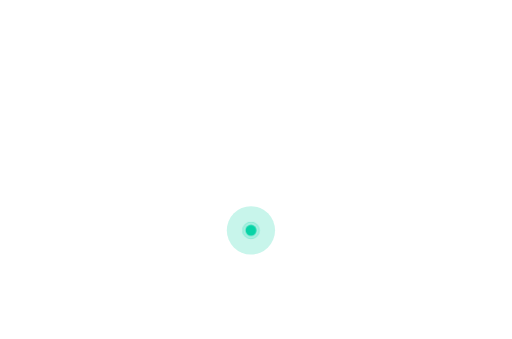
t = 0.00 s
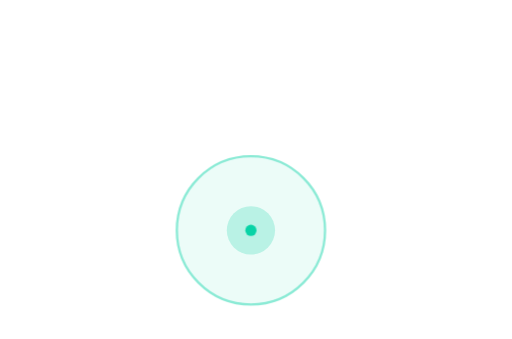
t = 0.67 s
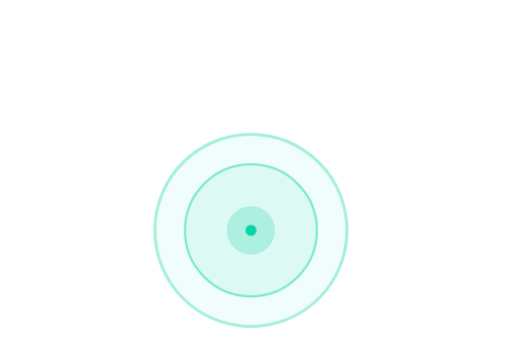
t = 1.33 s
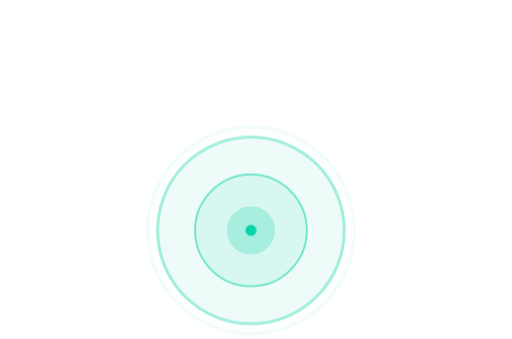
t = 2.00 s
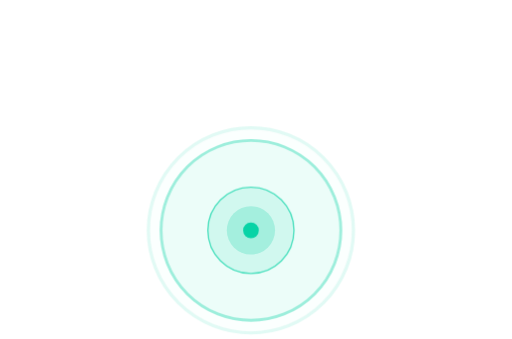
t = 2.67 s
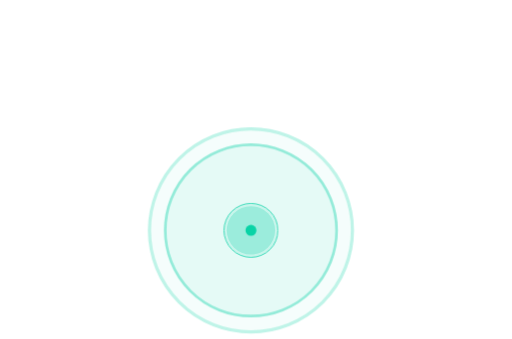
t = 3.33 s

The animated SVG that drew these frames (rendered in a browser with its animation timeline set to each time). Animation: 2 CSS @keyframes rules; one cycle of 4.00 s, repeats indefinitely.

<svg xmlns="http://www.w3.org/2000/svg" viewBox="10.0 173.6 466.6 308.9"><g fill="#fff"><circle cx="51.48" cy="177.60" r="1.31"/><circle cx="32.76" cy="186.96" r="1.31"/><circle cx="42.12" cy="186.96" r="1.31"/><circle cx="51.48" cy="186.96" r="1.31"/><circle cx="60.84" cy="186.96" r="1.31"/><circle cx="70.20" cy="186.96" r="1.31"/><circle cx="79.56" cy="186.96" r="1.31"/><circle cx="88.92" cy="186.96" r="1.31"/><circle cx="32.76" cy="196.32" r="1.31"/><circle cx="42.12" cy="196.32" r="1.31"/><circle cx="51.48" cy="196.32" r="1.31"/><circle cx="60.84" cy="196.32" r="1.31"/><circle cx="70.20" cy="196.32" r="1.31"/><circle cx="79.56" cy="196.32" r="1.31"/><circle cx="88.92" cy="196.32" r="1.31"/><circle cx="98.28" cy="196.32" r="1.31"/><circle cx="107.64" cy="196.32" r="1.31"/><circle cx="117.00" cy="196.32" r="1.31"/><circle cx="126.36" cy="196.32" r="1.31"/><circle cx="135.72" cy="196.32" r="1.31"/><circle cx="145.08" cy="196.32" r="1.31"/><circle cx="453.96" cy="196.32" r="1.31"/><circle cx="32.76" cy="205.68" r="1.31"/><circle cx="42.12" cy="205.68" r="1.31"/><circle cx="51.48" cy="205.68" r="1.31"/><circle cx="60.84" cy="205.68" r="1.31"/><circle cx="70.20" cy="205.68" r="1.31"/><circle cx="79.56" cy="205.68" r="1.31"/><circle cx="88.92" cy="205.68" r="1.31"/><circle cx="98.28" cy="205.68" r="1.31"/><circle cx="107.64" cy="205.68" r="1.31"/><circle cx="117.00" cy="205.68" r="1.31"/><circle cx="126.36" cy="205.68" r="1.31"/><circle cx="135.72" cy="205.68" r="1.31"/><circle cx="145.08" cy="205.68" r="1.31"/><circle cx="154.44" cy="205.68" r="1.31"/><circle cx="163.80" cy="205.68" r="1.31"/><circle cx="173.16" cy="205.68" r="1.31"/><circle cx="182.52" cy="205.68" r="1.31"/><circle cx="191.88" cy="205.68" r="1.31"/><circle cx="201.24" cy="205.68" r="1.31"/><circle cx="210.60" cy="205.68" r="1.31"/><circle cx="219.96" cy="205.68" r="1.31"/><circle cx="229.32" cy="205.68" r="1.31"/><circle cx="238.68" cy="205.68" r="1.31"/><circle cx="248.04" cy="205.68" r="1.31"/><circle cx="453.96" cy="205.68" r="1.31"/><circle cx="463.32" cy="205.68" r="1.31"/><circle cx="32.76" cy="215.04" r="1.31"/><circle cx="42.12" cy="215.04" r="1.31"/><circle cx="51.48" cy="215.04" r="1.31"/><circle cx="60.84" cy="215.04" r="1.31"/><circle cx="70.20" cy="215.04" r="1.31"/><circle cx="79.56" cy="215.04" r="1.31"/><circle cx="88.92" cy="215.04" r="1.31"/><circle cx="98.28" cy="215.04" r="1.31"/><circle cx="107.64" cy="215.04" r="1.31"/><circle cx="117.00" cy="215.04" r="1.31"/><circle cx="126.36" cy="215.04" r="1.31"/><circle cx="135.72" cy="215.04" r="1.31"/><circle cx="145.08" cy="215.04" r="1.31"/><circle cx="154.44" cy="215.04" r="1.31"/><circle cx="163.80" cy="215.04" r="1.31"/><circle cx="173.16" cy="215.04" r="1.31"/><circle cx="182.52" cy="215.04" r="1.31"/><circle cx="191.88" cy="215.04" r="1.31"/><circle cx="201.24" cy="215.04" r="1.31"/><circle cx="210.60" cy="215.04" r="1.31"/><circle cx="219.96" cy="215.04" r="1.31"/><circle cx="229.32" cy="215.04" r="1.31"/><circle cx="238.68" cy="215.04" r="1.31"/><circle cx="248.04" cy="215.04" r="1.31"/><circle cx="257.40" cy="215.04" r="1.31"/><circle cx="266.76" cy="215.04" r="1.31"/><circle cx="276.12" cy="215.04" r="1.31"/><circle cx="285.48" cy="215.04" r="1.31"/><circle cx="444.60" cy="215.04" r="1.31"/><circle cx="453.96" cy="215.04" r="1.31"/><circle cx="463.32" cy="215.04" r="1.31"/><circle cx="472.68" cy="215.04" r="1.31"/><circle cx="23.40" cy="224.40" r="1.31"/><circle cx="32.76" cy="224.40" r="1.31"/><circle cx="42.12" cy="224.40" r="1.31"/><circle cx="51.48" cy="224.40" r="1.31"/><circle cx="60.84" cy="224.40" r="1.31"/><circle cx="70.20" cy="224.40" r="1.31"/><circle cx="79.56" cy="224.40" r="1.31"/><circle cx="88.92" cy="224.40" r="1.31"/><circle cx="98.28" cy="224.40" r="1.31"/><circle cx="107.64" cy="224.40" r="1.31"/><circle cx="117.00" cy="224.40" r="1.31"/><circle cx="126.36" cy="224.40" r="1.31"/><circle cx="135.72" cy="224.40" r="1.31"/><circle cx="145.08" cy="224.40" r="1.31"/><circle cx="154.44" cy="224.40" r="1.31"/><circle cx="163.80" cy="224.40" r="1.31"/><circle cx="173.16" cy="224.40" r="1.31"/><circle cx="182.52" cy="224.40" r="1.31"/><circle cx="191.88" cy="224.40" r="1.31"/><circle cx="201.24" cy="224.40" r="1.31"/><circle cx="210.60" cy="224.40" r="1.31"/><circle cx="219.96" cy="224.40" r="1.31"/><circle cx="229.32" cy="224.40" r="1.31"/><circle cx="238.68" cy="224.40" r="1.31"/><circle cx="248.04" cy="224.40" r="1.31"/><circle cx="257.40" cy="224.40" r="1.31"/><circle cx="266.76" cy="224.40" r="1.31"/><circle cx="276.12" cy="224.40" r="1.31"/><circle cx="435.24" cy="224.40" r="1.31"/><circle cx="444.60" cy="224.40" r="1.31"/><circle cx="453.96" cy="224.40" r="1.31"/><circle cx="463.32" cy="224.40" r="1.31"/><circle cx="23.40" cy="233.76" r="1.31"/><circle cx="32.76" cy="233.76" r="1.31"/><circle cx="42.12" cy="233.76" r="1.31"/><circle cx="51.48" cy="233.76" r="1.31"/><circle cx="60.84" cy="233.76" r="1.31"/><circle cx="70.20" cy="233.76" r="1.31"/><circle cx="79.56" cy="233.76" r="1.31"/><circle cx="88.92" cy="233.76" r="1.31"/><circle cx="98.28" cy="233.76" r="1.31"/><circle cx="107.64" cy="233.76" r="1.31"/><circle cx="117.00" cy="233.76" r="1.31"/><circle cx="126.36" cy="233.76" r="1.31"/><circle cx="135.72" cy="233.76" r="1.31"/><circle cx="145.08" cy="233.76" r="1.31"/><circle cx="154.44" cy="233.76" r="1.31"/><circle cx="163.80" cy="233.76" r="1.31"/><circle cx="173.16" cy="233.76" r="1.31"/><circle cx="182.52" cy="233.76" r="1.31"/><circle cx="191.88" cy="233.76" r="1.31"/><circle cx="201.24" cy="233.76" r="1.31"/><circle cx="210.60" cy="233.76" r="1.31"/><circle cx="219.96" cy="233.76" r="1.31"/><circle cx="229.32" cy="233.76" r="1.31"/><circle cx="238.68" cy="233.76" r="1.31"/><circle cx="248.04" cy="233.76" r="1.31"/><circle cx="257.40" cy="233.76" r="1.31"/><circle cx="266.76" cy="233.76" r="1.31"/><circle cx="276.12" cy="233.76" r="1.31"/><circle cx="285.48" cy="233.76" r="1.31"/><circle cx="294.84" cy="233.76" r="1.31"/><circle cx="304.20" cy="233.76" r="1.31"/><circle cx="313.56" cy="233.76" r="1.31"/><circle cx="416.52" cy="233.76" r="1.31"/><circle cx="425.88" cy="233.76" r="1.31"/><circle cx="435.24" cy="233.76" r="1.31"/><circle cx="444.60" cy="233.76" r="1.31"/><circle cx="453.96" cy="233.76" r="1.31"/><circle cx="14.04" cy="243.12" r="1.31"/><circle cx="23.40" cy="243.12" r="1.31"/><circle cx="32.76" cy="243.12" r="1.31"/><circle cx="42.12" cy="243.12" r="1.31"/><circle cx="51.48" cy="243.12" r="1.31"/><circle cx="60.84" cy="243.12" r="1.31"/><circle cx="70.20" cy="243.12" r="1.31"/><circle cx="79.56" cy="243.12" r="1.31"/><circle cx="88.92" cy="243.12" r="1.31"/><circle cx="98.28" cy="243.12" r="1.31"/><circle cx="107.64" cy="243.12" r="1.31"/><circle cx="117.00" cy="243.12" r="1.31"/><circle cx="126.36" cy="243.12" r="1.31"/><circle cx="135.72" cy="243.12" r="1.31"/><circle cx="145.08" cy="243.12" r="1.31"/><circle cx="154.44" cy="243.12" r="1.31"/><circle cx="163.80" cy="243.12" r="1.31"/><circle cx="173.16" cy="243.12" r="1.31"/><circle cx="182.52" cy="243.12" r="1.31"/><circle cx="191.88" cy="243.12" r="1.31"/><circle cx="201.24" cy="243.12" r="1.31"/><circle cx="210.60" cy="243.12" r="1.31"/><circle cx="219.96" cy="243.12" r="1.31"/><circle cx="229.32" cy="243.12" r="1.31"/><circle cx="238.68" cy="243.12" r="1.31"/><circle cx="248.04" cy="243.12" r="1.31"/><circle cx="257.40" cy="243.12" r="1.31"/><circle cx="266.76" cy="243.12" r="1.31"/><circle cx="276.12" cy="243.12" r="1.31"/><circle cx="285.48" cy="243.12" r="1.31"/><circle cx="294.84" cy="243.12" r="1.31"/><circle cx="304.20" cy="243.12" r="1.31"/><circle cx="332.28" cy="243.12" r="1.31"/><circle cx="341.64" cy="243.12" r="1.31"/><circle cx="407.16" cy="243.12" r="1.31"/><circle cx="416.52" cy="243.12" r="1.31"/><circle cx="425.88" cy="243.12" r="1.31"/><circle cx="435.24" cy="243.12" r="1.31"/><circle cx="444.60" cy="243.12" r="1.31"/><circle cx="14.04" cy="252.48" r="1.31"/><circle cx="23.40" cy="252.48" r="1.31"/><circle cx="32.76" cy="252.48" r="1.31"/><circle cx="42.12" cy="252.48" r="1.31"/><circle cx="51.48" cy="252.48" r="1.31"/><circle cx="60.84" cy="252.48" r="1.31"/><circle cx="70.20" cy="252.48" r="1.31"/><circle cx="79.56" cy="252.48" r="1.31"/><circle cx="88.92" cy="252.48" r="1.31"/><circle cx="98.28" cy="252.48" r="1.31"/><circle cx="107.64" cy="252.48" r="1.31"/><circle cx="117.00" cy="252.48" r="1.31"/><circle cx="126.36" cy="252.48" r="1.31"/><circle cx="135.72" cy="252.48" r="1.31"/><circle cx="145.08" cy="252.48" r="1.31"/><circle cx="154.44" cy="252.48" r="1.31"/><circle cx="163.80" cy="252.48" r="1.31"/><circle cx="173.16" cy="252.48" r="1.31"/><circle cx="182.52" cy="252.48" r="1.31"/><circle cx="191.88" cy="252.48" r="1.31"/><circle cx="201.24" cy="252.48" r="1.31"/><circle cx="210.60" cy="252.48" r="1.31"/><circle cx="219.96" cy="252.48" r="1.31"/><circle cx="229.32" cy="252.48" r="1.31"/><circle cx="238.68" cy="252.48" r="1.31"/><circle cx="248.04" cy="252.48" r="1.31"/><circle cx="257.40" cy="252.48" r="1.31"/><circle cx="266.76" cy="252.48" r="1.31"/><circle cx="276.12" cy="252.48" r="1.31"/><circle cx="285.48" cy="252.48" r="1.31"/><circle cx="294.84" cy="252.48" r="1.31"/><circle cx="304.20" cy="252.48" r="1.31"/><circle cx="332.28" cy="252.48" r="1.31"/><circle cx="341.64" cy="252.48" r="1.31"/><circle cx="351.00" cy="252.48" r="1.31"/><circle cx="407.16" cy="252.48" r="1.31"/><circle cx="416.52" cy="252.48" r="1.31"/><circle cx="425.88" cy="252.48" r="1.31"/><circle cx="435.24" cy="252.48" r="1.31"/><circle cx="444.60" cy="252.48" r="1.31"/><circle cx="14.04" cy="261.84" r="1.31"/><circle cx="23.40" cy="261.84" r="1.31"/><circle cx="32.76" cy="261.84" r="1.31"/><circle cx="42.12" cy="261.84" r="1.31"/><circle cx="51.48" cy="261.84" r="1.31"/><circle cx="60.84" cy="261.84" r="1.31"/><circle cx="70.20" cy="261.84" r="1.31"/><circle cx="79.56" cy="261.84" r="1.31"/><circle cx="88.92" cy="261.84" r="1.31"/><circle cx="98.28" cy="261.84" r="1.31"/><circle cx="107.64" cy="261.84" r="1.31"/><circle cx="117.00" cy="261.84" r="1.31"/><circle cx="126.36" cy="261.84" r="1.31"/><circle cx="135.72" cy="261.84" r="1.31"/><circle cx="145.08" cy="261.84" r="1.31"/><circle cx="154.44" cy="261.84" r="1.31"/><circle cx="163.80" cy="261.84" r="1.31"/><circle cx="173.16" cy="261.84" r="1.31"/><circle cx="182.52" cy="261.84" r="1.31"/><circle cx="191.88" cy="261.84" r="1.31"/><circle cx="201.24" cy="261.84" r="1.31"/><circle cx="210.60" cy="261.84" r="1.31"/><circle cx="219.96" cy="261.84" r="1.31"/><circle cx="229.32" cy="261.84" r="1.31"/><circle cx="238.68" cy="261.84" r="1.31"/><circle cx="248.04" cy="261.84" r="1.31"/><circle cx="257.40" cy="261.84" r="1.31"/><circle cx="266.76" cy="261.84" r="1.31"/><circle cx="276.12" cy="261.84" r="1.31"/><circle cx="285.48" cy="261.84" r="1.31"/><circle cx="294.84" cy="261.84" r="1.31"/><circle cx="304.20" cy="261.84" r="1.31"/><circle cx="332.28" cy="261.84" r="1.31"/><circle cx="341.64" cy="261.84" r="1.31"/><circle cx="351.00" cy="261.84" r="1.31"/><circle cx="388.44" cy="261.84" r="1.31"/><circle cx="397.80" cy="261.84" r="1.31"/><circle cx="407.16" cy="261.84" r="1.31"/><circle cx="416.52" cy="261.84" r="1.31"/><circle cx="425.88" cy="261.84" r="1.31"/><circle cx="435.24" cy="261.84" r="1.31"/><circle cx="444.60" cy="261.84" r="1.31"/><circle cx="14.04" cy="271.20" r="1.31"/><circle cx="23.40" cy="271.20" r="1.31"/><circle cx="32.76" cy="271.20" r="1.31"/><circle cx="42.12" cy="271.20" r="1.31"/><circle cx="51.48" cy="271.20" r="1.31"/><circle cx="60.84" cy="271.20" r="1.31"/><circle cx="70.20" cy="271.20" r="1.31"/><circle cx="79.56" cy="271.20" r="1.31"/><circle cx="88.92" cy="271.20" r="1.31"/><circle cx="98.28" cy="271.20" r="1.31"/><circle cx="107.64" cy="271.20" r="1.31"/><circle cx="117.00" cy="271.20" r="1.31"/><circle cx="126.36" cy="271.20" r="1.31"/><circle cx="135.72" cy="271.20" r="1.31"/><circle cx="145.08" cy="271.20" r="1.31"/><circle cx="154.44" cy="271.20" r="1.31"/><circle cx="163.80" cy="271.20" r="1.31"/><circle cx="173.16" cy="271.20" r="1.31"/><circle cx="182.52" cy="271.20" r="1.31"/><circle cx="191.88" cy="271.20" r="1.31"/><circle cx="201.24" cy="271.20" r="1.31"/><circle cx="210.60" cy="271.20" r="1.31"/><circle cx="219.96" cy="271.20" r="1.31"/><circle cx="229.32" cy="271.20" r="1.31"/><circle cx="238.68" cy="271.20" r="1.31"/><circle cx="248.04" cy="271.20" r="1.31"/><circle cx="257.40" cy="271.20" r="1.31"/><circle cx="266.76" cy="271.20" r="1.31"/><circle cx="276.12" cy="271.20" r="1.31"/><circle cx="285.48" cy="271.20" r="1.31"/><circle cx="294.84" cy="271.20" r="1.31"/><circle cx="304.20" cy="271.20" r="1.31"/><circle cx="332.28" cy="271.20" r="1.31"/><circle cx="341.64" cy="271.20" r="1.31"/><circle cx="351.00" cy="271.20" r="1.31"/><circle cx="379.08" cy="271.20" r="1.31"/><circle cx="388.44" cy="271.20" r="1.31"/><circle cx="397.80" cy="271.20" r="1.31"/><circle cx="407.16" cy="271.20" r="1.31"/><circle cx="416.52" cy="271.20" r="1.31"/><circle cx="425.88" cy="271.20" r="1.31"/><circle cx="14.04" cy="280.56" r="1.31"/><circle cx="23.40" cy="280.56" r="1.31"/><circle cx="32.76" cy="280.56" r="1.31"/><circle cx="42.12" cy="280.56" r="1.31"/><circle cx="51.48" cy="280.56" r="1.31"/><circle cx="60.84" cy="280.56" r="1.31"/><circle cx="70.20" cy="280.56" r="1.31"/><circle cx="79.56" cy="280.56" r="1.31"/><circle cx="88.92" cy="280.56" r="1.31"/><circle cx="98.28" cy="280.56" r="1.31"/><circle cx="107.64" cy="280.56" r="1.31"/><circle cx="117.00" cy="280.56" r="1.31"/><circle cx="126.36" cy="280.56" r="1.31"/><circle cx="135.72" cy="280.56" r="1.31"/><circle cx="145.08" cy="280.56" r="1.31"/><circle cx="154.44" cy="280.56" r="1.31"/><circle cx="163.80" cy="280.56" r="1.31"/><circle cx="173.16" cy="280.56" r="1.31"/><circle cx="182.52" cy="280.56" r="1.31"/><circle cx="191.88" cy="280.56" r="1.31"/><circle cx="201.24" cy="280.56" r="1.31"/><circle cx="210.60" cy="280.56" r="1.31"/><circle cx="219.96" cy="280.56" r="1.31"/><circle cx="229.32" cy="280.56" r="1.31"/><circle cx="238.68" cy="280.56" r="1.31"/><circle cx="248.04" cy="280.56" r="1.31"/><circle cx="257.40" cy="280.56" r="1.31"/><circle cx="266.76" cy="280.56" r="1.31"/><circle cx="276.12" cy="280.56" r="1.31"/><circle cx="285.48" cy="280.56" r="1.31"/><circle cx="294.84" cy="280.56" r="1.31"/><circle cx="304.20" cy="280.56" r="1.31"/><circle cx="313.56" cy="280.56" r="1.31"/><circle cx="322.92" cy="280.56" r="1.31"/><circle cx="332.28" cy="280.56" r="1.31"/><circle cx="341.64" cy="280.56" r="1.31"/><circle cx="351.00" cy="280.56" r="1.31"/><circle cx="360.36" cy="280.56" r="1.31"/><circle cx="369.72" cy="280.56" r="1.31"/><circle cx="379.08" cy="280.56" r="1.31"/><circle cx="388.44" cy="280.56" r="1.31"/><circle cx="397.80" cy="280.56" r="1.31"/><circle cx="407.16" cy="280.56" r="1.31"/><circle cx="416.52" cy="280.56" r="1.31"/><circle cx="425.88" cy="280.56" r="1.31"/><circle cx="14.04" cy="289.92" r="1.31"/><circle cx="23.40" cy="289.92" r="1.31"/><circle cx="32.76" cy="289.92" r="1.31"/><circle cx="42.12" cy="289.92" r="1.31"/><circle cx="51.48" cy="289.92" r="1.31"/><circle cx="60.84" cy="289.92" r="1.31"/><circle cx="70.20" cy="289.92" r="1.31"/><circle cx="79.56" cy="289.92" r="1.31"/><circle cx="88.92" cy="289.92" r="1.31"/><circle cx="98.28" cy="289.92" r="1.31"/><circle cx="107.64" cy="289.92" r="1.31"/><circle cx="117.00" cy="289.92" r="1.31"/><circle cx="126.36" cy="289.92" r="1.31"/><circle cx="135.72" cy="289.92" r="1.31"/><circle cx="145.08" cy="289.92" r="1.31"/><circle cx="154.44" cy="289.92" r="1.31"/><circle cx="163.80" cy="289.92" r="1.31"/><circle cx="173.16" cy="289.92" r="1.31"/><circle cx="182.52" cy="289.92" r="1.31"/><circle cx="191.88" cy="289.92" r="1.31"/><circle cx="201.24" cy="289.92" r="1.31"/><circle cx="210.60" cy="289.92" r="1.31"/><circle cx="219.96" cy="289.92" r="1.31"/><circle cx="229.32" cy="289.92" r="1.31"/><circle cx="238.68" cy="289.92" r="1.31"/><circle cx="248.04" cy="289.92" r="1.31"/><circle cx="257.40" cy="289.92" r="1.31"/><circle cx="266.76" cy="289.92" r="1.31"/><circle cx="276.12" cy="289.92" r="1.31"/><circle cx="285.48" cy="289.92" r="1.31"/><circle cx="294.84" cy="289.92" r="1.31"/><circle cx="304.20" cy="289.92" r="1.31"/><circle cx="313.56" cy="289.92" r="1.31"/><circle cx="322.92" cy="289.92" r="1.31"/><circle cx="332.28" cy="289.92" r="1.31"/><circle cx="341.64" cy="289.92" r="1.31"/><circle cx="351.00" cy="289.92" r="1.31"/><circle cx="360.36" cy="289.92" r="1.31"/><circle cx="369.72" cy="289.92" r="1.31"/><circle cx="379.08" cy="289.92" r="1.31"/><circle cx="388.44" cy="289.92" r="1.31"/><circle cx="397.80" cy="289.92" r="1.31"/><circle cx="407.16" cy="289.92" r="1.31"/><circle cx="416.52" cy="289.92" r="1.31"/><circle cx="425.88" cy="289.92" r="1.31"/><circle cx="14.04" cy="299.28" r="1.31"/><circle cx="23.40" cy="299.28" r="1.31"/><circle cx="32.76" cy="299.28" r="1.31"/><circle cx="42.12" cy="299.28" r="1.31"/><circle cx="51.48" cy="299.28" r="1.31"/><circle cx="60.84" cy="299.28" r="1.31"/><circle cx="70.20" cy="299.28" r="1.31"/><circle cx="79.56" cy="299.28" r="1.31"/><circle cx="88.92" cy="299.28" r="1.31"/><circle cx="98.28" cy="299.28" r="1.31"/><circle cx="107.64" cy="299.28" r="1.31"/><circle cx="117.00" cy="299.28" r="1.31"/><circle cx="126.36" cy="299.28" r="1.31"/><circle cx="135.72" cy="299.28" r="1.31"/><circle cx="145.08" cy="299.28" r="1.31"/><circle cx="154.44" cy="299.28" r="1.31"/><circle cx="163.80" cy="299.28" r="1.31"/><circle cx="173.16" cy="299.28" r="1.31"/><circle cx="182.52" cy="299.28" r="1.31"/><circle cx="191.88" cy="299.28" r="1.31"/><circle cx="201.24" cy="299.28" r="1.31"/><circle cx="210.60" cy="299.28" r="1.31"/><circle cx="219.96" cy="299.28" r="1.31"/><circle cx="229.32" cy="299.28" r="1.31"/><circle cx="238.68" cy="299.28" r="1.31"/><circle cx="248.04" cy="299.28" r="1.31"/><circle cx="257.40" cy="299.28" r="1.31"/><circle cx="266.76" cy="299.28" r="1.31"/><circle cx="276.12" cy="299.28" r="1.31"/><circle cx="285.48" cy="299.28" r="1.31"/><circle cx="294.84" cy="299.28" r="1.31"/><circle cx="304.20" cy="299.28" r="1.31"/><circle cx="313.56" cy="299.28" r="1.31"/><circle cx="322.92" cy="299.28" r="1.31"/><circle cx="332.28" cy="299.28" r="1.31"/><circle cx="341.64" cy="299.28" r="1.31"/><circle cx="351.00" cy="299.28" r="1.31"/><circle cx="360.36" cy="299.28" r="1.31"/><circle cx="369.72" cy="299.28" r="1.31"/><circle cx="379.08" cy="299.28" r="1.31"/><circle cx="388.44" cy="299.28" r="1.31"/><circle cx="397.80" cy="299.28" r="1.31"/><circle cx="407.16" cy="299.28" r="1.31"/><circle cx="416.52" cy="299.28" r="1.31"/><circle cx="425.88" cy="299.28" r="1.31"/><circle cx="23.40" cy="308.64" r="1.31"/><circle cx="32.76" cy="308.64" r="1.31"/><circle cx="42.12" cy="308.64" r="1.31"/><circle cx="51.48" cy="308.64" r="1.31"/><circle cx="60.84" cy="308.64" r="1.31"/><circle cx="70.20" cy="308.64" r="1.31"/><circle cx="79.56" cy="308.64" r="1.31"/><circle cx="88.92" cy="308.64" r="1.31"/><circle cx="98.28" cy="308.64" r="1.31"/><circle cx="107.64" cy="308.64" r="1.31"/><circle cx="117.00" cy="308.64" r="1.31"/><circle cx="126.36" cy="308.64" r="1.31"/><circle cx="135.72" cy="308.64" r="1.31"/><circle cx="145.08" cy="308.64" r="1.31"/><circle cx="154.44" cy="308.64" r="1.31"/><circle cx="163.80" cy="308.64" r="1.31"/><circle cx="173.16" cy="308.64" r="1.31"/><circle cx="182.52" cy="308.64" r="1.31"/><circle cx="191.88" cy="308.64" r="1.31"/><circle cx="201.24" cy="308.64" r="1.31"/><circle cx="210.60" cy="308.64" r="1.31"/><circle cx="219.96" cy="308.64" r="1.31"/><circle cx="229.32" cy="308.64" r="1.31"/><circle cx="238.68" cy="308.64" r="1.31"/><circle cx="248.04" cy="308.64" r="1.31"/><circle cx="257.40" cy="308.64" r="1.31"/><circle cx="266.76" cy="308.64" r="1.31"/><circle cx="276.12" cy="308.64" r="1.31"/><circle cx="285.48" cy="308.64" r="1.31"/><circle cx="294.84" cy="308.64" r="1.31"/><circle cx="304.20" cy="308.64" r="1.31"/><circle cx="313.56" cy="308.64" r="1.31"/><circle cx="322.92" cy="308.64" r="1.31"/><circle cx="332.28" cy="308.64" r="1.31"/><circle cx="341.64" cy="308.64" r="1.31"/><circle cx="351.00" cy="308.64" r="1.31"/><circle cx="360.36" cy="308.64" r="1.31"/><circle cx="369.72" cy="308.64" r="1.31"/><circle cx="379.08" cy="308.64" r="1.31"/><circle cx="388.44" cy="308.64" r="1.31"/><circle cx="397.80" cy="308.64" r="1.31"/><circle cx="407.16" cy="308.64" r="1.31"/><circle cx="416.52" cy="308.64" r="1.31"/><circle cx="425.88" cy="308.64" r="1.31"/><circle cx="23.40" cy="318.00" r="1.31"/><circle cx="32.76" cy="318.00" r="1.31"/><circle cx="42.12" cy="318.00" r="1.31"/><circle cx="51.48" cy="318.00" r="1.31"/><circle cx="60.84" cy="318.00" r="1.31"/><circle cx="70.20" cy="318.00" r="1.31"/><circle cx="79.56" cy="318.00" r="1.31"/><circle cx="88.92" cy="318.00" r="1.31"/><circle cx="98.28" cy="318.00" r="1.31"/><circle cx="107.64" cy="318.00" r="1.31"/><circle cx="117.00" cy="318.00" r="1.31"/><circle cx="126.36" cy="318.00" r="1.31"/><circle cx="135.72" cy="318.00" r="1.31"/><circle cx="145.08" cy="318.00" r="1.31"/><circle cx="154.44" cy="318.00" r="1.31"/><circle cx="163.80" cy="318.00" r="1.31"/><circle cx="173.16" cy="318.00" r="1.31"/><circle cx="182.52" cy="318.00" r="1.31"/><circle cx="191.88" cy="318.00" r="1.31"/><circle cx="201.24" cy="318.00" r="1.31"/><circle cx="210.60" cy="318.00" r="1.31"/><circle cx="219.96" cy="318.00" r="1.31"/><circle cx="229.32" cy="318.00" r="1.31"/><circle cx="238.68" cy="318.00" r="1.31"/><circle cx="248.04" cy="318.00" r="1.31"/><circle cx="257.40" cy="318.00" r="1.31"/><circle cx="266.76" cy="318.00" r="1.31"/><circle cx="276.12" cy="318.00" r="1.31"/><circle cx="285.48" cy="318.00" r="1.31"/><circle cx="294.84" cy="318.00" r="1.31"/><circle cx="304.20" cy="318.00" r="1.31"/><circle cx="313.56" cy="318.00" r="1.31"/><circle cx="322.92" cy="318.00" r="1.31"/><circle cx="332.28" cy="318.00" r="1.31"/><circle cx="341.64" cy="318.00" r="1.31"/><circle cx="351.00" cy="318.00" r="1.31"/><circle cx="360.36" cy="318.00" r="1.31"/><circle cx="369.72" cy="318.00" r="1.31"/><circle cx="379.08" cy="318.00" r="1.31"/><circle cx="388.44" cy="318.00" r="1.31"/><circle cx="397.80" cy="318.00" r="1.31"/><circle cx="407.16" cy="318.00" r="1.31"/><circle cx="416.52" cy="318.00" r="1.31"/><circle cx="23.40" cy="327.36" r="1.31"/><circle cx="32.76" cy="327.36" r="1.31"/><circle cx="42.12" cy="327.36" r="1.31"/><circle cx="51.48" cy="327.36" r="1.31"/><circle cx="60.84" cy="327.36" r="1.31"/><circle cx="70.20" cy="327.36" r="1.31"/><circle cx="79.56" cy="327.36" r="1.31"/><circle cx="88.92" cy="327.36" r="1.31"/><circle cx="98.28" cy="327.36" r="1.31"/><circle cx="107.64" cy="327.36" r="1.31"/><circle cx="117.00" cy="327.36" r="1.31"/><circle cx="126.36" cy="327.36" r="1.31"/><circle cx="135.72" cy="327.36" r="1.31"/><circle cx="145.08" cy="327.36" r="1.31"/><circle cx="154.44" cy="327.36" r="1.31"/><circle cx="163.80" cy="327.36" r="1.31"/><circle cx="173.16" cy="327.36" r="1.31"/><circle cx="182.52" cy="327.36" r="1.31"/><circle cx="191.88" cy="327.36" r="1.31"/><circle cx="201.24" cy="327.36" r="1.31"/><circle cx="210.60" cy="327.36" r="1.31"/><circle cx="219.96" cy="327.36" r="1.31"/><circle cx="229.32" cy="327.36" r="1.31"/><circle cx="238.68" cy="327.36" r="1.31"/><circle cx="248.04" cy="327.36" r="1.31"/><circle cx="257.40" cy="327.36" r="1.31"/><circle cx="266.76" cy="327.36" r="1.31"/><circle cx="276.12" cy="327.36" r="1.31"/><circle cx="285.48" cy="327.36" r="1.31"/><circle cx="294.84" cy="327.36" r="1.31"/><circle cx="304.20" cy="327.36" r="1.31"/><circle cx="313.56" cy="327.36" r="1.31"/><circle cx="322.92" cy="327.36" r="1.31"/><circle cx="332.28" cy="327.36" r="1.31"/><circle cx="341.64" cy="327.36" r="1.31"/><circle cx="351.00" cy="327.36" r="1.31"/><circle cx="360.36" cy="327.36" r="1.31"/><circle cx="369.72" cy="327.36" r="1.31"/><circle cx="379.08" cy="327.36" r="1.31"/><circle cx="388.44" cy="327.36" r="1.31"/><circle cx="397.80" cy="327.36" r="1.31"/><circle cx="407.16" cy="327.36" r="1.31"/><circle cx="416.52" cy="327.36" r="1.31"/><circle cx="23.40" cy="336.72" r="1.31"/><circle cx="32.76" cy="336.72" r="1.31"/><circle cx="42.12" cy="336.72" r="1.31"/><circle cx="51.48" cy="336.72" r="1.31"/><circle cx="60.84" cy="336.72" r="1.31"/><circle cx="70.20" cy="336.72" r="1.31"/><circle cx="79.56" cy="336.72" r="1.31"/><circle cx="88.92" cy="336.72" r="1.31"/><circle cx="98.28" cy="336.72" r="1.31"/><circle cx="107.64" cy="336.72" r="1.31"/><circle cx="117.00" cy="336.72" r="1.31"/><circle cx="126.36" cy="336.72" r="1.31"/><circle cx="135.72" cy="336.72" r="1.31"/><circle cx="145.08" cy="336.72" r="1.31"/><circle cx="154.44" cy="336.72" r="1.31"/><circle cx="163.80" cy="336.72" r="1.31"/><circle cx="173.16" cy="336.72" r="1.31"/><circle cx="182.52" cy="336.72" r="1.31"/><circle cx="191.88" cy="336.72" r="1.31"/><circle cx="201.24" cy="336.72" r="1.31"/><circle cx="210.60" cy="336.72" r="1.31"/><circle cx="219.96" cy="336.72" r="1.31"/><circle cx="229.32" cy="336.72" r="1.31"/><circle cx="238.68" cy="336.72" r="1.31"/><circle cx="248.04" cy="336.72" r="1.31"/><circle cx="257.40" cy="336.72" r="1.31"/><circle cx="266.76" cy="336.72" r="1.31"/><circle cx="276.12" cy="336.72" r="1.31"/><circle cx="285.48" cy="336.72" r="1.31"/><circle cx="294.84" cy="336.72" r="1.31"/><circle cx="304.20" cy="336.72" r="1.31"/><circle cx="313.56" cy="336.72" r="1.31"/><circle cx="322.92" cy="336.72" r="1.31"/><circle cx="332.28" cy="336.72" r="1.31"/><circle cx="341.64" cy="336.72" r="1.31"/><circle cx="351.00" cy="336.72" r="1.31"/><circle cx="360.36" cy="336.72" r="1.31"/><circle cx="369.72" cy="336.72" r="1.31"/><circle cx="379.08" cy="336.72" r="1.31"/><circle cx="388.44" cy="336.72" r="1.31"/><circle cx="397.80" cy="336.72" r="1.31"/><circle cx="407.16" cy="336.72" r="1.31"/><circle cx="416.52" cy="336.72" r="1.31"/><circle cx="425.88" cy="336.72" r="1.31"/><circle cx="23.40" cy="346.08" r="1.31"/><circle cx="32.76" cy="346.08" r="1.31"/><circle cx="42.12" cy="346.08" r="1.31"/><circle cx="51.48" cy="346.08" r="1.31"/><circle cx="60.84" cy="346.08" r="1.31"/><circle cx="70.20" cy="346.08" r="1.31"/><circle cx="79.56" cy="346.08" r="1.31"/><circle cx="88.92" cy="346.08" r="1.31"/><circle cx="98.28" cy="346.08" r="1.31"/><circle cx="107.64" cy="346.08" r="1.31"/><circle cx="117.00" cy="346.08" r="1.31"/><circle cx="126.36" cy="346.08" r="1.31"/><circle cx="135.72" cy="346.08" r="1.31"/><circle cx="145.08" cy="346.08" r="1.31"/><circle cx="154.44" cy="346.08" r="1.31"/><circle cx="163.80" cy="346.08" r="1.31"/><circle cx="173.16" cy="346.08" r="1.31"/><circle cx="182.52" cy="346.08" r="1.31"/><circle cx="191.88" cy="346.08" r="1.31"/><circle cx="201.24" cy="346.08" r="1.31"/><circle cx="210.60" cy="346.08" r="1.31"/><circle cx="219.96" cy="346.08" r="1.31"/><circle cx="229.32" cy="346.08" r="1.31"/><circle cx="238.68" cy="346.08" r="1.31"/><circle cx="248.04" cy="346.08" r="1.31"/><circle cx="257.40" cy="346.08" r="1.31"/><circle cx="266.76" cy="346.08" r="1.31"/><circle cx="276.12" cy="346.08" r="1.31"/><circle cx="285.48" cy="346.08" r="1.31"/><circle cx="294.84" cy="346.08" r="1.31"/><circle cx="304.20" cy="346.08" r="1.31"/><circle cx="313.56" cy="346.08" r="1.31"/><circle cx="322.92" cy="346.08" r="1.31"/><circle cx="332.28" cy="346.08" r="1.31"/><circle cx="341.64" cy="346.08" r="1.31"/><circle cx="351.00" cy="346.08" r="1.31"/><circle cx="360.36" cy="346.08" r="1.31"/><circle cx="369.72" cy="346.08" r="1.31"/><circle cx="379.08" cy="346.08" r="1.31"/><circle cx="388.44" cy="346.08" r="1.31"/><circle cx="397.80" cy="346.08" r="1.31"/><circle cx="407.16" cy="346.08" r="1.31"/><circle cx="416.52" cy="346.08" r="1.31"/><circle cx="51.48" cy="355.44" r="1.31"/><circle cx="60.84" cy="355.44" r="1.31"/><circle cx="70.20" cy="355.44" r="1.31"/><circle cx="79.56" cy="355.44" r="1.31"/><circle cx="88.92" cy="355.44" r="1.31"/><circle cx="98.28" cy="355.44" r="1.31"/><circle cx="107.64" cy="355.44" r="1.31"/><circle cx="117.00" cy="355.44" r="1.31"/><circle cx="126.36" cy="355.44" r="1.31"/><circle cx="135.72" cy="355.44" r="1.31"/><circle cx="145.08" cy="355.44" r="1.31"/><circle cx="154.44" cy="355.44" r="1.31"/><circle cx="163.80" cy="355.44" r="1.31"/><circle cx="173.16" cy="355.44" r="1.31"/><circle cx="182.52" cy="355.44" r="1.31"/><circle cx="191.88" cy="355.44" r="1.31"/><circle cx="201.24" cy="355.44" r="1.31"/><circle cx="210.60" cy="355.44" r="1.31"/><circle cx="219.96" cy="355.44" r="1.31"/><circle cx="229.32" cy="355.44" r="1.31"/><circle cx="238.68" cy="355.44" r="1.31"/><circle cx="248.04" cy="355.44" r="1.31"/><circle cx="257.40" cy="355.44" r="1.31"/><circle cx="266.76" cy="355.44" r="1.31"/><circle cx="276.12" cy="355.44" r="1.31"/><circle cx="285.48" cy="355.44" r="1.31"/><circle cx="294.84" cy="355.44" r="1.31"/><circle cx="304.20" cy="355.44" r="1.31"/><circle cx="313.56" cy="355.44" r="1.31"/><circle cx="322.92" cy="355.44" r="1.31"/><circle cx="332.28" cy="355.44" r="1.31"/><circle cx="341.64" cy="355.44" r="1.31"/><circle cx="351.00" cy="355.44" r="1.31"/><circle cx="360.36" cy="355.44" r="1.31"/><circle cx="369.72" cy="355.44" r="1.31"/><circle cx="379.08" cy="355.44" r="1.31"/><circle cx="388.44" cy="355.44" r="1.31"/><circle cx="397.80" cy="355.44" r="1.31"/><circle cx="407.16" cy="355.44" r="1.31"/><circle cx="51.48" cy="364.80" r="1.31"/><circle cx="60.84" cy="364.80" r="1.31"/><circle cx="70.20" cy="364.80" r="1.31"/><circle cx="79.56" cy="364.80" r="1.31"/><circle cx="88.92" cy="364.80" r="1.31"/><circle cx="98.28" cy="364.80" r="1.31"/><circle cx="107.64" cy="364.80" r="1.31"/><circle cx="117.00" cy="364.80" r="1.31"/><circle cx="126.36" cy="364.80" r="1.31"/><circle cx="135.72" cy="364.80" r="1.31"/><circle cx="145.08" cy="364.80" r="1.31"/><circle cx="154.44" cy="364.80" r="1.31"/><circle cx="163.80" cy="364.80" r="1.31"/><circle cx="173.16" cy="364.80" r="1.31"/><circle cx="182.52" cy="364.80" r="1.31"/><circle cx="191.88" cy="364.80" r="1.31"/><circle cx="201.24" cy="364.80" r="1.31"/><circle cx="210.60" cy="364.80" r="1.31"/><circle cx="219.96" cy="364.80" r="1.31"/><circle cx="229.32" cy="364.80" r="1.31"/><circle cx="238.68" cy="364.80" r="1.31"/><circle cx="248.04" cy="364.80" r="1.31"/><circle cx="257.40" cy="364.80" r="1.31"/><circle cx="266.76" cy="364.80" r="1.31"/><circle cx="276.12" cy="364.80" r="1.31"/><circle cx="285.48" cy="364.80" r="1.31"/><circle cx="294.84" cy="364.80" r="1.31"/><circle cx="304.20" cy="364.80" r="1.31"/><circle cx="313.56" cy="364.80" r="1.31"/><circle cx="322.92" cy="364.80" r="1.31"/><circle cx="332.28" cy="364.80" r="1.31"/><circle cx="341.64" cy="364.80" r="1.31"/><circle cx="351.00" cy="364.80" r="1.31"/><circle cx="360.36" cy="364.80" r="1.31"/><circle cx="369.72" cy="364.80" r="1.31"/><circle cx="379.08" cy="364.80" r="1.31"/><circle cx="388.44" cy="364.80" r="1.31"/><circle cx="397.80" cy="364.80" r="1.31"/><circle cx="70.20" cy="374.16" r="1.31"/><circle cx="79.56" cy="374.16" r="1.31"/><circle cx="88.92" cy="374.16" r="1.31"/><circle cx="98.28" cy="374.16" r="1.31"/><circle cx="107.64" cy="374.16" r="1.31"/><circle cx="117.00" cy="374.16" r="1.31"/><circle cx="126.36" cy="374.16" r="1.31"/><circle cx="135.72" cy="374.16" r="1.31"/><circle cx="145.08" cy="374.16" r="1.31"/><circle cx="154.44" cy="374.16" r="1.31"/><circle cx="163.80" cy="374.16" r="1.31"/><circle cx="173.16" cy="374.16" r="1.31"/><circle cx="182.52" cy="374.16" r="1.31"/><circle cx="191.88" cy="374.16" r="1.31"/><circle cx="201.24" cy="374.16" r="1.31"/><circle cx="210.60" cy="374.16" r="1.31"/><circle cx="219.96" cy="374.16" r="1.31"/><circle cx="229.32" cy="374.16" r="1.31"/><circle cx="238.68" cy="374.16" r="1.31"/><circle cx="248.04" cy="374.16" r="1.31"/><circle cx="257.40" cy="374.16" r="1.31"/><circle cx="266.76" cy="374.16" r="1.31"/><circle cx="276.12" cy="374.16" r="1.31"/><circle cx="285.48" cy="374.16" r="1.31"/><circle cx="294.84" cy="374.16" r="1.31"/><circle cx="304.20" cy="374.16" r="1.31"/><circle cx="313.56" cy="374.16" r="1.31"/><circle cx="322.92" cy="374.16" r="1.31"/><circle cx="332.28" cy="374.16" r="1.31"/><circle cx="341.64" cy="374.16" r="1.31"/><circle cx="351.00" cy="374.16" r="1.31"/><circle cx="360.36" cy="374.16" r="1.31"/><circle cx="369.72" cy="374.16" r="1.31"/><circle cx="379.08" cy="374.16" r="1.31"/><circle cx="388.44" cy="374.16" r="1.31"/><circle cx="397.80" cy="374.16" r="1.31"/><circle cx="88.92" cy="383.52" r="1.31"/><circle cx="98.28" cy="383.52" r="1.31"/><circle cx="107.64" cy="383.52" r="1.31"/><circle cx="117.00" cy="383.52" r="1.31"/><circle cx="126.36" cy="383.52" r="1.31"/><circle cx="135.72" cy="383.52" r="1.31"/><circle cx="145.08" cy="383.52" r="1.31"/><circle cx="154.44" cy="383.52" r="1.31"/><circle cx="163.80" cy="383.52" r="1.31"/><circle cx="173.16" cy="383.52" r="1.31"/><circle cx="182.52" cy="383.52" r="1.31"/><circle cx="191.88" cy="383.52" r="1.31"/><circle cx="201.24" cy="383.52" r="1.31"/><circle cx="210.60" cy="383.52" r="1.31"/><circle cx="219.96" cy="383.52" r="1.31"/><circle cx="229.32" cy="383.52" r="1.31"/><circle cx="248.04" cy="383.52" r="1.31"/><circle cx="257.40" cy="383.52" r="1.31"/><circle cx="266.76" cy="383.52" r="1.31"/><circle cx="276.12" cy="383.52" r="1.31"/><circle cx="285.48" cy="383.52" r="1.31"/><circle cx="294.84" cy="383.52" r="1.31"/><circle cx="304.20" cy="383.52" r="1.31"/><circle cx="313.56" cy="383.52" r="1.31"/><circle cx="322.92" cy="383.52" r="1.31"/><circle cx="332.28" cy="383.52" r="1.31"/><circle cx="341.64" cy="383.52" r="1.31"/><circle cx="351.00" cy="383.52" r="1.31"/><circle cx="360.36" cy="383.52" r="1.31"/><circle cx="369.72" cy="383.52" r="1.31"/><circle cx="379.08" cy="383.52" r="1.31"/><circle cx="388.44" cy="383.52" r="1.31"/><circle cx="107.64" cy="392.88" r="1.31"/><circle cx="117.00" cy="392.88" r="1.31"/><circle cx="126.36" cy="392.88" r="1.31"/><circle cx="145.08" cy="392.88" r="1.31"/><circle cx="154.44" cy="392.88" r="1.31"/><circle cx="163.80" cy="392.88" r="1.31"/><circle cx="173.16" cy="392.88" r="1.31"/><circle cx="182.52" cy="392.88" r="1.31"/><circle cx="191.88" cy="392.88" r="1.31"/><circle cx="201.24" cy="392.88" r="1.31"/><circle cx="210.60" cy="392.88" r="1.31"/><circle cx="219.96" cy="392.88" r="1.31"/><circle cx="229.32" cy="392.88" r="1.31"/><circle cx="238.68" cy="392.88" r="1.31"/><circle cx="248.04" cy="392.88" r="1.31"/><circle cx="257.40" cy="392.88" r="1.31"/><circle cx="266.76" cy="392.88" r="1.31"/><circle cx="276.12" cy="392.88" r="1.31"/><circle cx="285.48" cy="392.88" r="1.31"/><circle cx="294.84" cy="392.88" r="1.31"/><circle cx="304.20" cy="392.88" r="1.31"/><circle cx="313.56" cy="392.88" r="1.31"/><circle cx="322.92" cy="392.88" r="1.31"/><circle cx="332.28" cy="392.88" r="1.31"/><circle cx="341.64" cy="392.88" r="1.31"/><circle cx="351.00" cy="392.88" r="1.31"/><circle cx="360.36" cy="392.88" r="1.31"/><circle cx="369.72" cy="392.88" r="1.31"/><circle cx="379.08" cy="392.88" r="1.31"/><circle cx="154.44" cy="402.24" r="1.31"/><circle cx="163.80" cy="402.24" r="1.31"/><circle cx="173.16" cy="402.24" r="1.31"/><circle cx="182.52" cy="402.24" r="1.31"/><circle cx="191.88" cy="402.24" r="1.31"/><circle cx="201.24" cy="402.24" r="1.31"/><circle cx="210.60" cy="402.24" r="1.31"/><circle cx="219.96" cy="402.24" r="1.31"/><circle cx="229.32" cy="402.24" r="1.31"/><circle cx="238.68" cy="402.24" r="1.31"/><circle cx="248.04" cy="402.24" r="1.31"/><circle cx="257.40" cy="402.24" r="1.31"/><circle cx="266.76" cy="402.24" r="1.31"/><circle cx="276.12" cy="402.24" r="1.31"/><circle cx="285.48" cy="402.24" r="1.31"/><circle cx="294.84" cy="402.24" r="1.31"/><circle cx="304.20" cy="402.24" r="1.31"/><circle cx="313.56" cy="402.24" r="1.31"/><circle cx="322.92" cy="402.24" r="1.31"/><circle cx="332.28" cy="402.24" r="1.31"/><circle cx="341.64" cy="402.24" r="1.31"/><circle cx="351.00" cy="402.24" r="1.31"/><circle cx="360.36" cy="402.24" r="1.31"/><circle cx="369.72" cy="402.24" r="1.31"/><circle cx="379.08" cy="402.24" r="1.31"/><circle cx="163.80" cy="411.60" r="1.31"/><circle cx="173.16" cy="411.60" r="1.31"/><circle cx="182.52" cy="411.60" r="1.31"/><circle cx="191.88" cy="411.60" r="1.31"/><circle cx="201.24" cy="411.60" r="1.31"/><circle cx="210.60" cy="411.60" r="1.31"/><circle cx="219.96" cy="411.60" r="1.31"/><circle cx="229.32" cy="411.60" r="1.31"/><circle cx="238.68" cy="411.60" r="1.31"/><circle cx="248.04" cy="411.60" r="1.31"/><circle cx="257.40" cy="411.60" r="1.31"/><circle cx="266.76" cy="411.60" r="1.31"/><circle cx="276.12" cy="411.60" r="1.31"/><circle cx="285.48" cy="411.60" r="1.31"/><circle cx="294.84" cy="411.60" r="1.31"/><circle cx="304.20" cy="411.60" r="1.31"/><circle cx="313.56" cy="411.60" r="1.31"/><circle cx="351.00" cy="411.60" r="1.31"/><circle cx="369.72" cy="411.60" r="1.31"/><circle cx="379.08" cy="411.60" r="1.31"/><circle cx="388.44" cy="411.60" r="1.31"/><circle cx="163.80" cy="420.96" r="1.31"/><circle cx="173.16" cy="420.96" r="1.31"/><circle cx="201.24" cy="420.96" r="1.31"/><circle cx="210.60" cy="420.96" r="1.31"/><circle cx="219.96" cy="420.96" r="1.31"/><circle cx="229.32" cy="420.96" r="1.31"/><circle cx="238.68" cy="420.96" r="1.31"/><circle cx="248.04" cy="420.96" r="1.31"/><circle cx="257.40" cy="420.96" r="1.31"/><circle cx="266.76" cy="420.96" r="1.31"/><circle cx="276.12" cy="420.96" r="1.31"/><circle cx="294.84" cy="420.96" r="1.31"/><circle cx="304.20" cy="420.96" r="1.31"/><circle cx="379.08" cy="420.96" r="1.31"/><circle cx="388.44" cy="420.96" r="1.31"/><circle cx="201.24" cy="430.32" r="1.31"/><circle cx="210.60" cy="430.32" r="1.31"/><circle cx="219.96" cy="430.32" r="1.31"/><circle cx="229.32" cy="430.32" r="1.31"/><circle cx="238.68" cy="430.32" r="1.31"/><circle cx="248.04" cy="430.32" r="1.31"/><circle cx="379.08" cy="430.32" r="1.31"/><circle cx="388.44" cy="430.32" r="1.31"/><circle cx="397.80" cy="430.32" r="1.31"/><circle cx="210.60" cy="439.68" r="1.31"/><circle cx="219.96" cy="439.68" r="1.31"/><circle cx="229.32" cy="439.68" r="1.31"/><circle cx="388.44" cy="439.68" r="1.31"/><circle cx="397.80" cy="439.68" r="1.31"/><circle cx="210.60" cy="449.04" r="1.31"/><circle cx="219.96" cy="449.04" r="1.31"/><circle cx="229.32" cy="449.04" r="1.31"/><circle cx="397.80" cy="449.04" r="1.31"/><circle cx="407.16" cy="449.04" r="1.31"/><circle cx="219.96" cy="458.40" r="1.31"/><circle cx="229.32" cy="458.40" r="1.31"/><circle cx="397.80" cy="458.40" r="1.31"/><style>.p{transform-box:fill-box;transform-origin:center;animation:pulse 2.4s cubic-bezier(.15,.55,.3,1) infinite;opacity:0}.p2{animation-delay:.8s}.p3{animation-delay:1.6s}.c{transform-box:fill-box;transform-origin:center;animation:beat 2.4s ease-in-out infinite}@keyframes pulse{0%{transform:scale(.08);opacity:1}70%{opacity:.35}100%{transform:scale(1);opacity:0}}@keyframes beat{0%,100%{transform:scale(1)}15%{transform:scale(1.5)}30%{transform:scale(1)}}@media (prefers-reduced-motion:reduce){.p,.c{animation:none}.p{opacity:.35;transform:scale(.4)}}</style><circle cx="238.68" cy="383.52" r="22" fill="#08d3a6" fill-opacity=".22"/><circle class="p" cx="238.68" cy="383.52" r="95" fill="#08d3a6" fill-opacity=".16" stroke="#08d3a6" stroke-width="3"/><circle class="p p2" cx="238.68" cy="383.52" r="95" fill="#08d3a6" fill-opacity=".16" stroke="#08d3a6" stroke-width="3"/><circle class="p p3" cx="238.68" cy="383.52" r="95" fill="#08d3a6" fill-opacity=".16" stroke="#08d3a6" stroke-width="3"/><circle class="c" cx="238.68" cy="383.52" r="5" fill="#08d3a6"/></g></svg>
